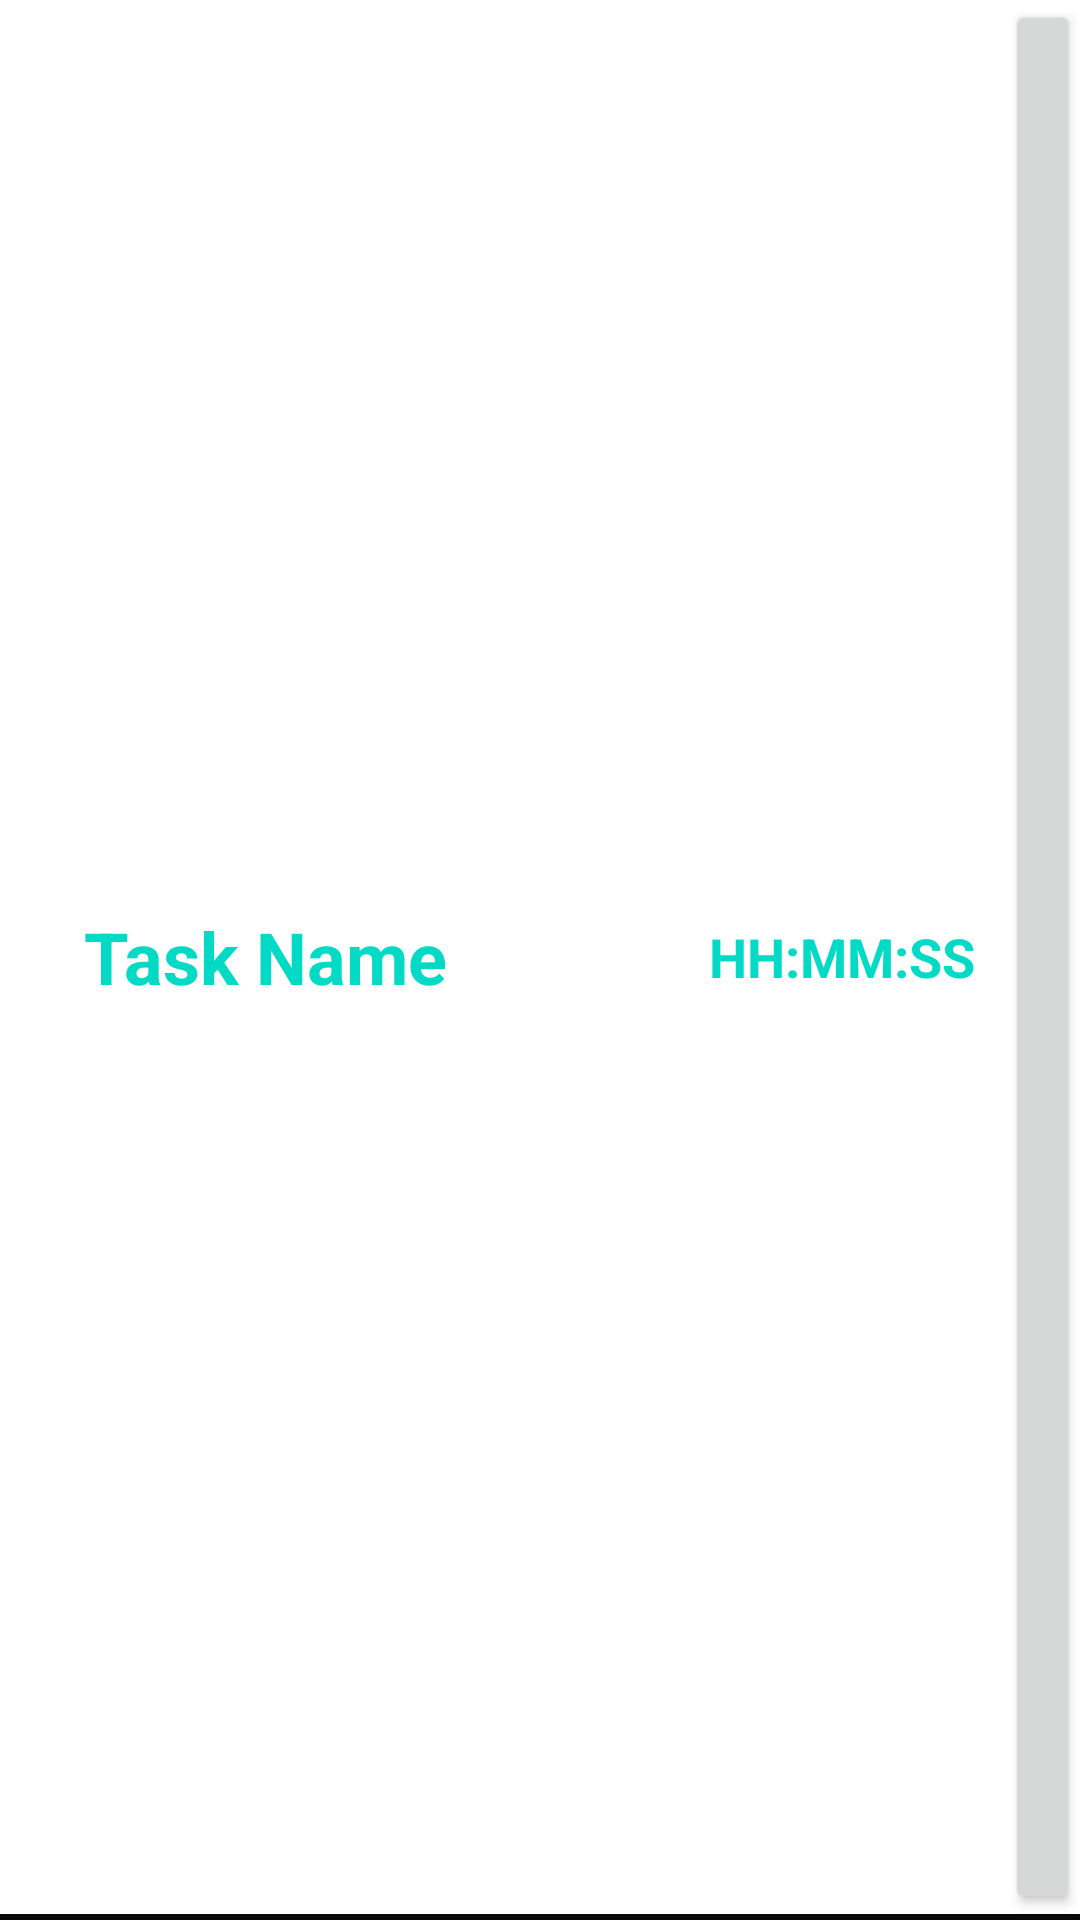

Reconstruct the res/layout file that produces this screen, plus the resources it refers to.
<!-- AndroidManifest.xml: application theme Theme.Plan24 -->
<!-- res/layout/task_list.xml -->
<?xml version="1.0" encoding="utf-8"?>
<androidx.constraintlayout.widget.ConstraintLayout xmlns:android="http://schemas.android.com/apk/res/android"
    xmlns:app="http://schemas.android.com/apk/res-auto"
    android:layout_width="match_parent"
    android:layout_height="100dp"
    android:background="@color/bg_color">

    <LinearLayout
        android:layout_width="match_parent"
        android:layout_height="0dp"
        android:layout_marginBottom="2dp"
        android:background="@color/white"
        android:orientation="horizontal"
        app:layout_constraintBottom_toBottomOf="parent"
        app:layout_constraintEnd_toEndOf="parent"
        app:layout_constraintStart_toStartOf="parent"
        app:layout_constraintTop_toTopOf="parent">


        <TextView
            android:id="@+id/list_task_name"
            android:layout_width="match_parent"
            android:layout_height="match_parent"
            android:layout_weight=".8"
            android:gravity="center_vertical"
            android:text="@string/task_name"
            android:padding="28sp"
            android:textColor="@color/teal_200"
            android:textSize="24sp"
            android:textStyle="bold" />

        <LinearLayout
            android:layout_width="wrap_content"
            android:layout_height="match_parent"
            android:padding="10sp"
            android:orientation="horizontal">

            <TextView
                android:id="@+id/list_HH"
                android:layout_width="wrap_content"
                android:layout_height="match_parent"
                android:gravity="center"
                android:text="@string/HH"
                android:textColor="@color/teal_200"
                android:textSize="18sp"
                android:textStyle="bold" />

            <TextView
                android:id="@+id/data_task_name3"
                android:layout_width="wrap_content"
                android:layout_height="match_parent"
                android:gravity="center"
                android:text="@string/time_separator"
                android:textColor="@color/teal_200"
                android:textSize="18sp"
                android:textStyle="bold" />

            <TextView
                android:id="@+id/list_MM"
                android:layout_width="wrap_content"
                android:layout_height="match_parent"
                android:gravity="center"
                android:text="@string/MM"
                android:textColor="@color/teal_200"
                android:textSize="18sp"
                android:textStyle="bold" />

            <TextView
                android:id="@+id/data_task_name5"
                android:layout_width="wrap_content"
                android:layout_height="match_parent"
                android:gravity="center"
                android:text="@string/time_separator"
                android:textColor="@color/teal_200"
                android:textSize="18sp"
                android:textStyle="bold" />

            <TextView
                android:id="@+id/list_SS"
                android:layout_width="wrap_content"
                android:layout_height="match_parent"
                android:gravity="center"
                android:text="@string/SS"
                android:textColor="@color/teal_200"
                android:textSize="18sp"
                android:textStyle="bold" />
        </LinearLayout>

        <Button
            android:id="@+id/del_button"
            android:theme="@style/MaterialAlertDialog.MaterialComponents.Title.Panel.CenterStacked"
            android:layout_width="match_parent"
            android:layout_height="match_parent"
            android:layout_weight="2"
            android:text="x" />
    </LinearLayout>
</androidx.constraintlayout.widget.ConstraintLayout>
<!-- resources referenced by this layout -->
<resources>
  <color name="bg_color">#0A0A0A</color>
  <color name="teal_200">#FF03DAC5</color>
  <color name="white">#FFFFFFFF</color>
  <string name="HH">HH</string>
  <string name="MM">MM</string>
  <string name="SS">SS</string>
  <string name="task_name">Task Name</string>
  <string name="time_separator">:</string>
  <style name="Theme.Plan24" parent="Theme.MaterialComponents.DayNight.DarkActionBar">
          
          <item name="colorPrimary">@color/bg_color</item>
          <item name="colorPrimaryVariant">@color/bg_color</item>
          <item name="colorOnPrimary">@color/white</item>
          
          <item name="colorSecondary">@color/teal_200</item>
          <item name="colorSecondaryVariant">@color/teal_700</item>
          <item name="colorOnSecondary">@color/black</item>
          
          <item name="android:statusBarColor" tools:targetApi="l">?attr/colorPrimaryVariant</item>
          <item name="android:navigationBarColor" tools:targetApi="l">?attr/colorPrimaryVariant</item>
          
      </style>
  <color name="teal_700">#FF018786</color>
  <color name="black">#FF000000</color>
</resources>
